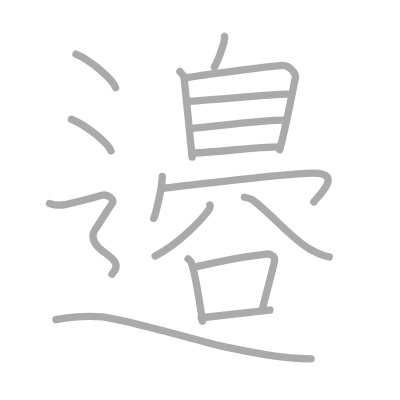
t = 0.00 s
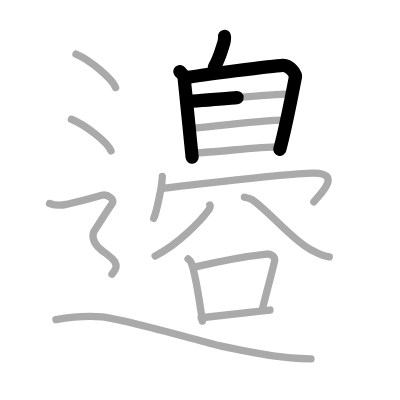
t = 3.50 s
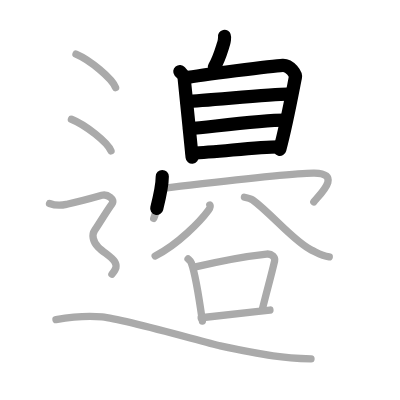
t = 6.75 s
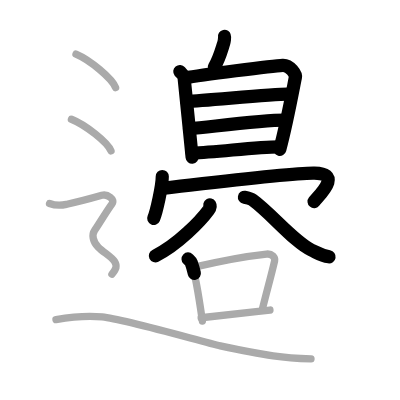
t = 10.25 s
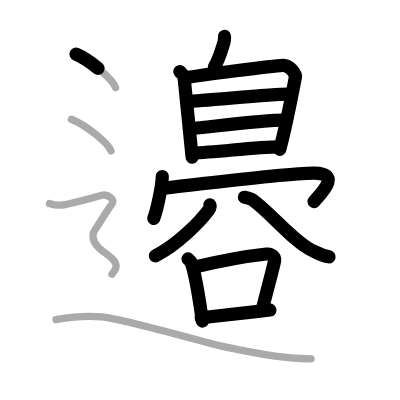
t = 13.50 s
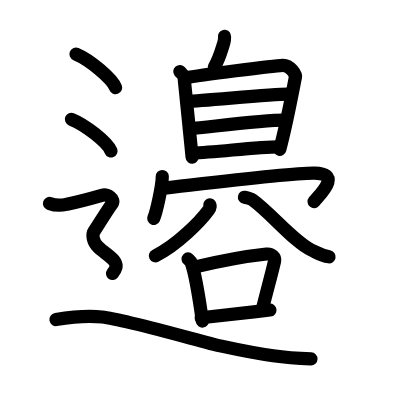
t = 17.00 s

The animated SVG that drew these frames (rendered in a browser with its animation timeline set to each time). Animation: 17 SMIL elements (animate=17); one cycle of 17.00 s.

<?xml version="1.0" standalone="no"?>
<!DOCTYPE svg PUBLIC "-//W3C//DTD SVG 1.1//EN"   "http://www.w3.org/Graphics/SVG/1.1/DTD/svg11.dtd">
<svg width="400px" height="400px"  version="1.1" xmlns="http://www.w3.org/2000/svg">
  <defs>
    <marker id="Triangle" viewBox="0 0 10 10" refX="0" refY="5" markerUnits="strokeWidth" markerWidth="3" style="stroke-opacity:0%;fill:#aaaaaa;" markerHeight="2" orient="auto">
      <path d="M 0 0 L 10 5 L 0 10 z" />
    </marker>
    
    <marker id="Arrow" viewBox="0 0 10 10" refX="5" refY="5" markerUnits="strokeWidth" markerWidth="1.8" style="stroke-opacity:0%;fill:#770000;" markerHeight="2" orient="auto">
      <path d="M 0 4 L 6 4 L 4 1 L 10 5 L 4 9 L 6 6 L 0 6 z" />
        <circle cx="5" cy="5" r="5" />
      </marker>
    
    <marker id="TriangleRed" viewBox="0 0 10 10" refX="0" refY="5" markerUnits="strokeWidth" markerWidth="3" style="stroke-opacity:0%;fill:#CC0000;" markerHeight="2" orient="auto">
      <path d="M 0 0 L 10 5 L 0 10 z" />
    </marker>
    
    <marker id="ArrowRed" viewBox="0 0 10 10" refX="5" refY="5" markerUnits="strokeWidth" markerWidth="1.8" style="stroke-opacity:0%;fill:#CC0000;" markerHeight="2" orient="auto">
      <path d="M 0 4 L 6 4 L 4 1 L 10 5 L 4 9 L 6 6 L 0 6 z" />
        <circle cx="5" cy="5" r="5" />
      </marker>
    
  </defs>
  
  <path style="fill:#ffffff; fill-opacity:100%; fill-rule:evenodd; stroke-width:0;" d="M 0 0 L 400px 0 L 400px 400px L 0 400px L 0 0" />

  <g transform="scale(3.6697247706422 3.6697247706422)">
<path style="fill:none; fill-opacity:0%; fill-rule:evenodd; stroke:#aaaaaa; stroke-opacity:100%; stroke-width: 1.5pt; stroke-linejoin:round; stroke-linecap:round;" d="M61.18 9.92c0.14 0.09-0.13 1.6-0.22 1.87c-0.58 1.77-1.18 4.17-2.56 6.49"></path>
<path style="fill:none; fill-opacity:0%; fill-rule:evenodd; stroke:#aaaaaa; stroke-opacity:100%; stroke-width: 1.5pt; stroke-linejoin:round; stroke-linecap:round;" d="M49 19.48c0.47 0.57 1.09 0.99 1.17 1.74c0.33 3.28 2.18 21.23 2.18 21.61"></path>
<path style="fill:none; fill-opacity:0%; fill-rule:evenodd; stroke:#aaaaaa; stroke-opacity:100%; stroke-width: 1.5pt; stroke-linejoin:round; stroke-linecap:round;" d="M50.46 21.21c4.04-0.71 23.85-3.29 26.58-3.41c2.04-0.09 3.64 2.53 3.47 3.23c-0.22 0.89-2.26 12.23-4.29 19.77"></path>
<path style="fill:none; fill-opacity:0%; fill-rule:evenodd; stroke:#aaaaaa; stroke-opacity:100%; stroke-width: 1.5pt; stroke-linejoin:round; stroke-linecap:round;" d="M50.91 27.65c5.25-0.22 23.12-2 27.39-2"></path>
<path style="fill:none; fill-opacity:0%; fill-rule:evenodd; stroke:#aaaaaa; stroke-opacity:100%; stroke-width: 1.5pt; stroke-linejoin:round; stroke-linecap:round;" d="M51.63 35.08c6.98-0.65 19.33-2.33 26.1-2.33"></path>
<path style="fill:none; fill-opacity:0%; fill-rule:evenodd; stroke:#aaaaaa; stroke-opacity:100%; stroke-width: 1.5pt; stroke-linejoin:round; stroke-linecap:round;" d="M52.38 41.71c7.12-0.21 16.99-1.69 23.76-1.69"></path>
<path style="fill:none; fill-opacity:0%; fill-rule:evenodd; stroke:#aaaaaa; stroke-opacity:100%; stroke-width: 1.5pt; stroke-linejoin:round; stroke-linecap:round;" d="M44.22 48.1c0 2.58-1.6 9.68-2.33 11.4"></path>
<path style="fill:none; fill-opacity:0%; fill-rule:evenodd; stroke:#aaaaaa; stroke-opacity:100%; stroke-width: 1.5pt; stroke-linejoin:round; stroke-linecap:round;" d="M44.29 51.3c9.46-1.05 35.18-4.28 41.39-4.14c7.51 0.17 1.71 5.57-0.16 7.85"></path>
<path style="fill:none; fill-opacity:0%; fill-rule:evenodd; stroke:#aaaaaa; stroke-opacity:100%; stroke-width: 1.5pt; stroke-linejoin:round; stroke-linecap:round;" d="M57.18 55.86c0.25 0.42 0.01 0.91-0.35 1.4c-2.13 2.91-8.32 9.39-14.55 12.49"></path>
<path style="fill:none; fill-opacity:0%; fill-rule:evenodd; stroke:#aaaaaa; stroke-opacity:100%; stroke-width: 1.5pt; stroke-linejoin:round; stroke-linecap:round;" d="M66.61 53.75c0.87 0.15 1.69 0.35 2.25 0.76c5.08 3.69 11.2 11.33 16.02 13.64c2.08 1 2.82 1.53 4.84 1.85"></path>
<path style="fill:none; fill-opacity:0%; fill-rule:evenodd; stroke:#aaaaaa; stroke-opacity:100%; stroke-width: 1.5pt; stroke-linejoin:round; stroke-linecap:round;" d="M51.25 70.56c0.35 0.33 0.72 0.61 0.87 1.03c1.23 3.31 2.19 9.95 3.03 15.9"></path>
<path style="fill:none; fill-opacity:0%; fill-rule:evenodd; stroke:#aaaaaa; stroke-opacity:100%; stroke-width: 1.5pt; stroke-linejoin:round; stroke-linecap:round;" d="M52.95 72.81c7.23-1.73 15.53-3.14 19.67-3.58c1.51-0.16 2.42 0.94 2.21 1.88c-0.9 3.87-1.94 7.55-3.28 12.9"></path>
<path style="fill:none; fill-opacity:0%; fill-rule:evenodd; stroke:#aaaaaa; stroke-opacity:100%; stroke-width: 1.5pt; stroke-linejoin:round; stroke-linecap:round;" d="M54.82 86.59c4.86-0.49 12.07-1.34 18.74-2.1"></path>
<path style="fill:none; fill-opacity:0%; fill-rule:evenodd; stroke:#aaaaaa; stroke-opacity:100%; stroke-width: 1.5pt; stroke-linejoin:round; stroke-linecap:round;" d="M20.71 14.75c3.81 1.61 9.84 6.63 10.79 9.13"></path>
<path style="fill:none; fill-opacity:0%; fill-rule:evenodd; stroke:#aaaaaa; stroke-opacity:100%; stroke-width: 1.5pt; stroke-linejoin:round; stroke-linecap:round;" d="M19.46 32.5c3.81 1.52 9.84 6.26 10.79 8.63"></path>
<path style="fill:none; fill-opacity:0%; fill-rule:evenodd; stroke:#aaaaaa; stroke-opacity:100%; stroke-width: 1.5pt; stroke-linejoin:round; stroke-linecap:round;" d="M13.5 55.44c2.25 0.85 3.75 0.43 4.75 0.21c1-0.21 8-1.99 9.5-2.42c1.5-0.43 3.75 1.07 2.75 2.35s-4 6.19-4.75 7.26c-0.75 1.07-0.5 2.99 1 4.48s3.75 2.7 4.5 3.98c0.75 1.28 0.39 1.97-0.75 3.42c-2 2.52-7.75 "></path>
<path style="fill:none; fill-opacity:0%; fill-rule:evenodd; stroke:#aaaaaa; stroke-opacity:100%; stroke-width: 1.5pt; stroke-linejoin:round; stroke-linecap:round;" d="M15.25 87.07c2.8-0.47 8.32-1.14 12.59-0.7C34 87 55.83 93.34 60.03 94.25C72.75 97 77.5 97.5 84.75 97.81"></path>

<path style="fill:none; fill-opacity:0%; fill-rule:evenodd; stroke:#000000; stroke-opacity:100%; stroke-width: 2.7pt; stroke-linejoin:round; stroke-linecap:round;" d="M61.18 9.92c0.14 0.09-0.13 1.6-0.22 1.87c-0.58 1.77-1.18 4.17-2.56 6.49" pathLength="100" stroke-dashoffset="100" stroke-dasharray="100 105"><animate id="dashAnim1" attributeName="stroke-dashoffset" from="100" to="0" dur="1s" calcMode="linear" fill="freeze"/></path>
<path style="fill:none; fill-opacity:0%; fill-rule:evenodd; stroke:#000000; stroke-opacity:100%; stroke-width: 2.7pt; stroke-linejoin:round; stroke-linecap:round;" d="M49 19.48c0.47 0.57 1.09 0.99 1.17 1.74c0.33 3.28 2.18 21.23 2.18 21.61" pathLength="100" stroke-dashoffset="100" stroke-dasharray="100 105"><animate id="dashAnim2" attributeName="stroke-dashoffset" from="100" to="0" dur="1s" calcMode="linear" begin="dashAnim1.end" fill="freeze"/></path>
<path style="fill:none; fill-opacity:0%; fill-rule:evenodd; stroke:#000000; stroke-opacity:100%; stroke-width: 2.7pt; stroke-linejoin:round; stroke-linecap:round;" d="M50.46 21.21c4.04-0.71 23.85-3.29 26.58-3.41c2.04-0.09 3.64 2.53 3.47 3.23c-0.22 0.89-2.26 12.23-4.29 19.77" pathLength="100" stroke-dashoffset="100" stroke-dasharray="100 105"><animate id="dashAnim3" attributeName="stroke-dashoffset" from="100" to="0" dur="1s" calcMode="linear" begin="dashAnim2.end" fill="freeze"/></path>
<path style="fill:none; fill-opacity:0%; fill-rule:evenodd; stroke:#000000; stroke-opacity:100%; stroke-width: 2.7pt; stroke-linejoin:round; stroke-linecap:round;" d="M50.91 27.65c5.25-0.22 23.12-2 27.39-2" pathLength="100" stroke-dashoffset="100" stroke-dasharray="100 105"><animate id="dashAnim4" attributeName="stroke-dashoffset" from="100" to="0" dur="1s" calcMode="linear" begin="dashAnim3.end" fill="freeze"/></path>
<path style="fill:none; fill-opacity:0%; fill-rule:evenodd; stroke:#000000; stroke-opacity:100%; stroke-width: 2.7pt; stroke-linejoin:round; stroke-linecap:round;" d="M51.63 35.08c6.98-0.65 19.33-2.33 26.1-2.33" pathLength="100" stroke-dashoffset="100" stroke-dasharray="100 105"><animate id="dashAnim5" attributeName="stroke-dashoffset" from="100" to="0" dur="1s" calcMode="linear" begin="dashAnim4.end" fill="freeze"/></path>
<path style="fill:none; fill-opacity:0%; fill-rule:evenodd; stroke:#000000; stroke-opacity:100%; stroke-width: 2.7pt; stroke-linejoin:round; stroke-linecap:round;" d="M52.38 41.71c7.12-0.21 16.99-1.69 23.76-1.69" pathLength="100" stroke-dashoffset="100" stroke-dasharray="100 105"><animate id="dashAnim6" attributeName="stroke-dashoffset" from="100" to="0" dur="1s" calcMode="linear" begin="dashAnim5.end" fill="freeze"/></path>
<path style="fill:none; fill-opacity:0%; fill-rule:evenodd; stroke:#000000; stroke-opacity:100%; stroke-width: 2.7pt; stroke-linejoin:round; stroke-linecap:round;" d="M44.22 48.1c0 2.58-1.6 9.68-2.33 11.4" pathLength="100" stroke-dashoffset="100" stroke-dasharray="100 105"><animate id="dashAnim7" attributeName="stroke-dashoffset" from="100" to="0" dur="1s" calcMode="linear" begin="dashAnim6.end" fill="freeze"/></path>
<path style="fill:none; fill-opacity:0%; fill-rule:evenodd; stroke:#000000; stroke-opacity:100%; stroke-width: 2.7pt; stroke-linejoin:round; stroke-linecap:round;" d="M44.29 51.3c9.46-1.05 35.18-4.28 41.39-4.14c7.51 0.17 1.71 5.57-0.16 7.85" pathLength="100" stroke-dashoffset="100" stroke-dasharray="100 105"><animate id="dashAnim8" attributeName="stroke-dashoffset" from="100" to="0" dur="1s" calcMode="linear" begin="dashAnim7.end" fill="freeze"/></path>
<path style="fill:none; fill-opacity:0%; fill-rule:evenodd; stroke:#000000; stroke-opacity:100%; stroke-width: 2.7pt; stroke-linejoin:round; stroke-linecap:round;" d="M57.18 55.86c0.25 0.42 0.01 0.91-0.35 1.4c-2.13 2.91-8.32 9.39-14.55 12.49" pathLength="100" stroke-dashoffset="100" stroke-dasharray="100 105"><animate id="dashAnim9" attributeName="stroke-dashoffset" from="100" to="0" dur="1s" calcMode="linear" begin="dashAnim8.end" fill="freeze"/></path>
<path style="fill:none; fill-opacity:0%; fill-rule:evenodd; stroke:#000000; stroke-opacity:100%; stroke-width: 2.7pt; stroke-linejoin:round; stroke-linecap:round;" d="M66.61 53.75c0.87 0.15 1.69 0.35 2.25 0.76c5.08 3.69 11.2 11.33 16.02 13.64c2.08 1 2.82 1.53 4.84 1.85" pathLength="100" stroke-dashoffset="100" stroke-dasharray="100 105"><animate id="dashAnim10" attributeName="stroke-dashoffset" from="100" to="0" dur="1s" calcMode="linear" begin="dashAnim9.end" fill="freeze"/></path>
<path style="fill:none; fill-opacity:0%; fill-rule:evenodd; stroke:#000000; stroke-opacity:100%; stroke-width: 2.7pt; stroke-linejoin:round; stroke-linecap:round;" d="M51.25 70.56c0.35 0.33 0.72 0.61 0.87 1.03c1.23 3.31 2.19 9.95 3.03 15.9" pathLength="100" stroke-dashoffset="100" stroke-dasharray="100 105"><animate id="dashAnim11" attributeName="stroke-dashoffset" from="100" to="0" dur="1s" calcMode="linear" begin="dashAnim10.end" fill="freeze"/></path>
<path style="fill:none; fill-opacity:0%; fill-rule:evenodd; stroke:#000000; stroke-opacity:100%; stroke-width: 2.7pt; stroke-linejoin:round; stroke-linecap:round;" d="M52.95 72.81c7.23-1.73 15.53-3.14 19.67-3.58c1.51-0.16 2.42 0.94 2.21 1.88c-0.9 3.87-1.94 7.55-3.28 12.9" pathLength="100" stroke-dashoffset="100" stroke-dasharray="100 105"><animate id="dashAnim12" attributeName="stroke-dashoffset" from="100" to="0" dur="1s" calcMode="linear" begin="dashAnim11.end" fill="freeze"/></path>
<path style="fill:none; fill-opacity:0%; fill-rule:evenodd; stroke:#000000; stroke-opacity:100%; stroke-width: 2.7pt; stroke-linejoin:round; stroke-linecap:round;" d="M54.82 86.59c4.86-0.49 12.07-1.34 18.74-2.1" pathLength="100" stroke-dashoffset="100" stroke-dasharray="100 105"><animate id="dashAnim13" attributeName="stroke-dashoffset" from="100" to="0" dur="1s" calcMode="linear" begin="dashAnim12.end" fill="freeze"/></path>
<path style="fill:none; fill-opacity:0%; fill-rule:evenodd; stroke:#000000; stroke-opacity:100%; stroke-width: 2.7pt; stroke-linejoin:round; stroke-linecap:round;" d="M20.71 14.75c3.81 1.61 9.84 6.63 10.79 9.13" pathLength="100" stroke-dashoffset="100" stroke-dasharray="100 105"><animate id="dashAnim14" attributeName="stroke-dashoffset" from="100" to="0" dur="1s" calcMode="linear" begin="dashAnim13.end" fill="freeze"/></path>
<path style="fill:none; fill-opacity:0%; fill-rule:evenodd; stroke:#000000; stroke-opacity:100%; stroke-width: 2.7pt; stroke-linejoin:round; stroke-linecap:round;" d="M19.46 32.5c3.81 1.52 9.84 6.26 10.79 8.63" pathLength="100" stroke-dashoffset="100" stroke-dasharray="100 105"><animate id="dashAnim15" attributeName="stroke-dashoffset" from="100" to="0" dur="1s" calcMode="linear" begin="dashAnim14.end" fill="freeze"/></path>
<path style="fill:none; fill-opacity:0%; fill-rule:evenodd; stroke:#000000; stroke-opacity:100%; stroke-width: 2.7pt; stroke-linejoin:round; stroke-linecap:round;" d="M13.5 55.44c2.25 0.85 3.75 0.43 4.75 0.21c1-0.21 8-1.99 9.5-2.42c1.5-0.43 3.75 1.07 2.75 2.35s-4 6.19-4.75 7.26c-0.75 1.07-0.5 2.99 1 4.48s3.75 2.7 4.5 3.98c0.75 1.28 0.39 1.97-0.75 3.42c-2 2.52-7.75 " pathLength="100" stroke-dashoffset="100" stroke-dasharray="100 105"><animate id="dashAnim16" attributeName="stroke-dashoffset" from="100" to="0" dur="1s" calcMode="linear" begin="dashAnim15.end" fill="freeze"/></path>
<path style="fill:none; fill-opacity:0%; fill-rule:evenodd; stroke:#000000; stroke-opacity:100%; stroke-width: 2.7pt; stroke-linejoin:round; stroke-linecap:round;" d="M15.25 87.07c2.8-0.47 8.32-1.14 12.59-0.7C34 87 55.83 93.34 60.03 94.25C72.75 97 77.5 97.5 84.75 97.81" pathLength="100" stroke-dashoffset="100" stroke-dasharray="100 105"><animate id="dashAnim17" attributeName="stroke-dashoffset" from="100" to="0" dur="1s" calcMode="linear" begin="dashAnim16.end" fill="freeze"/></path>

</g>

</svg>  
          
